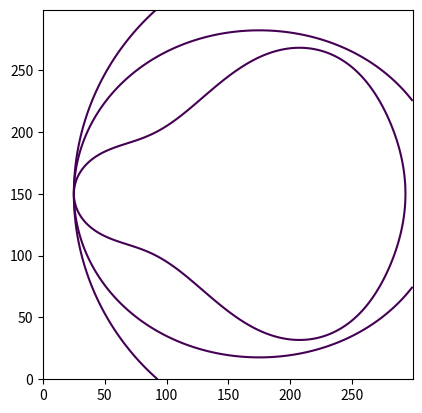

Generate this figure with matplotlib:
import matplotlib.pyplot as plt
import numpy as np
from numpy import sqrt











delta = 0.01
xrange = np.arange(-2.25, 0.75, delta)
yrange = np.arange(-1.5, 1.5, delta)
X, Y = np.meshgrid(xrange,yrange)



class Complex:
    def __init__(self, real, img=0):
        self.real = real
        self.img = img

    def __mul__(self, other):
        return Complex(self.real * other.real - self.img * other.img, self.real * other.img + self.img * other.real)

    def __add__(self, other):
        return Complex(self.real + other.real, self.img + other.img)

    def magnitude(self):
        return sqrt(self.real * self.real + self.img * self.img)


def f(n, z):
    if n == 0:
        return Complex(0, 0)
    else:
        return f(n-1, z) * f(n-1, z) + z

Z = Complex(X, Y)


fig = plt.figure()
ax = fig.add_subplot(111)
ax.set_aspect('equal')

# for n in range(8, 9):
for n in [1, 2, 3]:
    print(n)
    F_n = f(n, Z).magnitude()
    ax.contour((F_n - 1), [1])


plt.show()